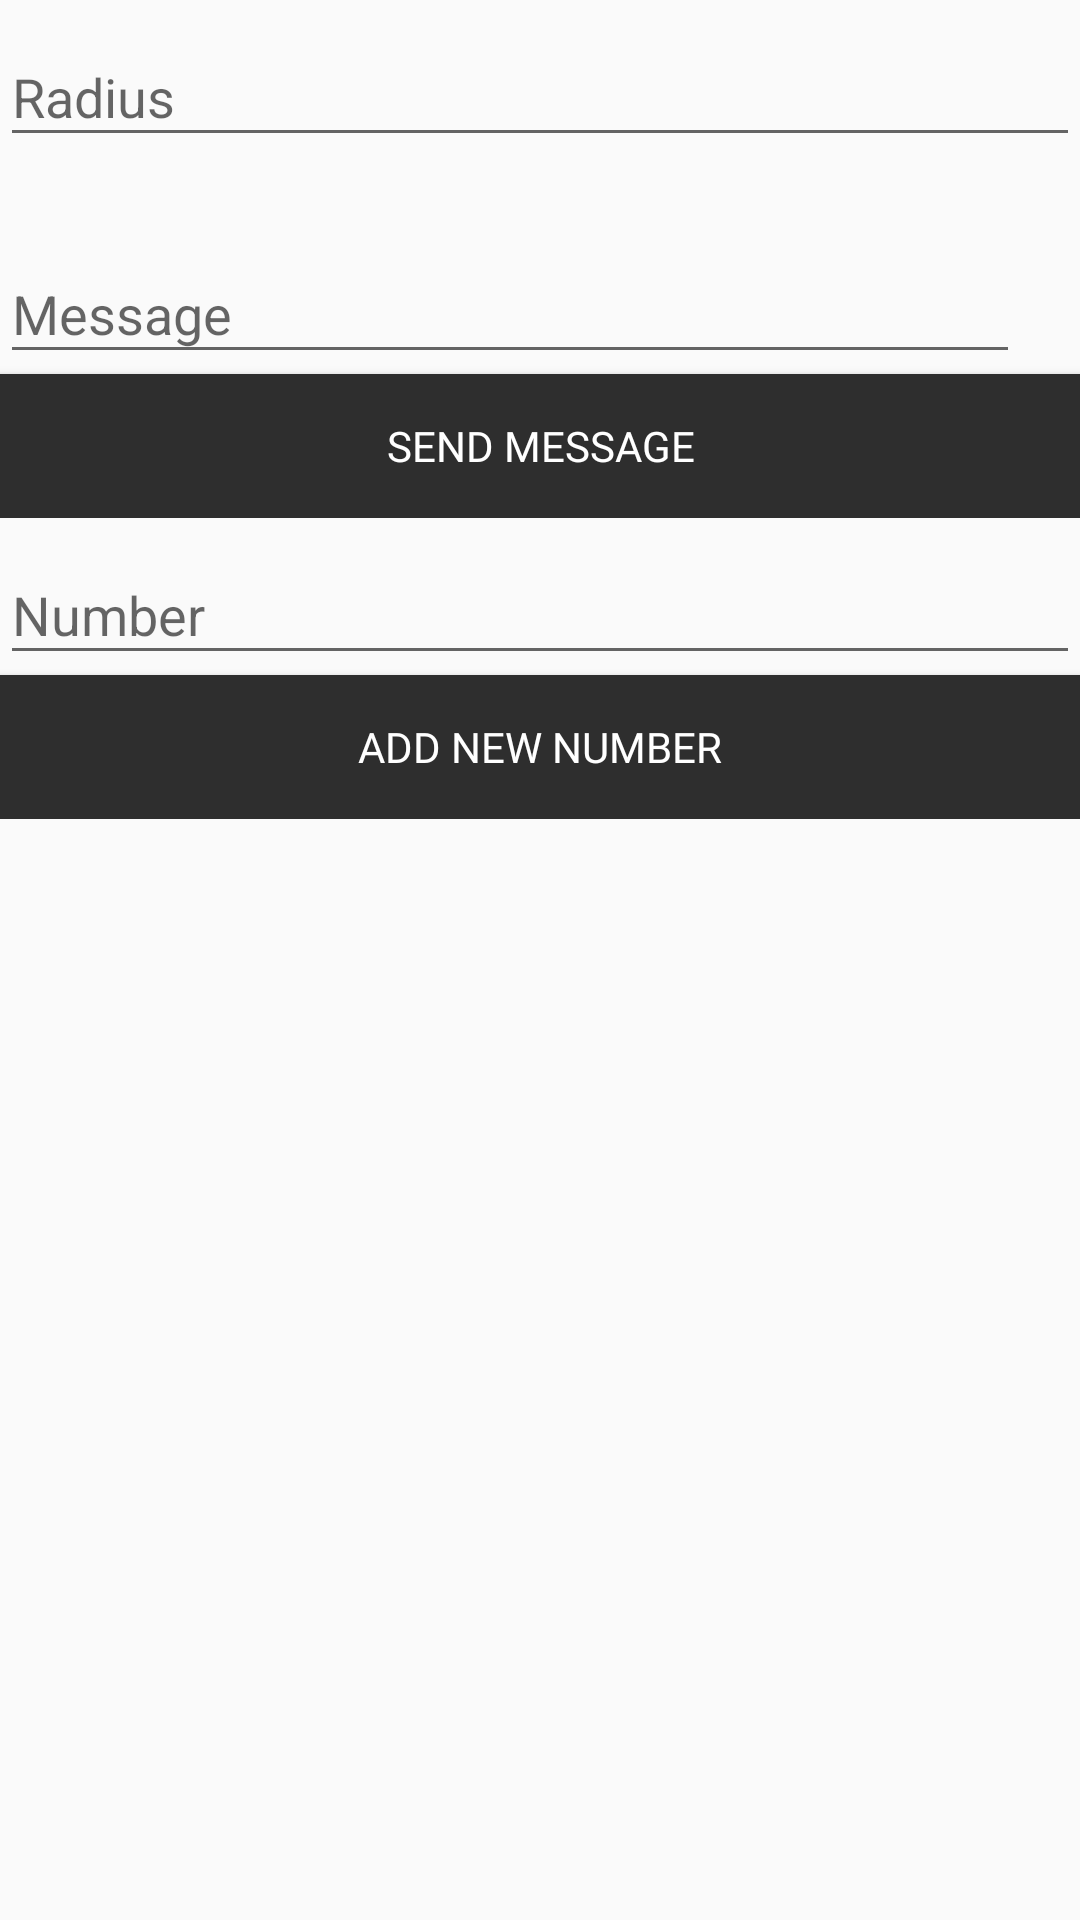

Layout XML and referenced resources for this Android screen:
<!-- AndroidManifest.xml: application theme AppTheme -->
<!-- res/layout/activity_location_based_sms_next.xml -->
<?xml version="1.0" encoding="utf-8"?>
<LinearLayout xmlns:android="http://schemas.android.com/apk/res/android"
    xmlns:app="http://schemas.android.com/apk/res-auto"
    xmlns:tools="http://schemas.android.com/tools"
    android:layout_width="match_parent"
    android:layout_height="match_parent"
    tools:context=".activity.SendMessage"
    android:orientation="vertical">

    
    
    



    <LinearLayout

        android:orientation="vertical"
        android:layout_width="match_parent"
        android:layout_height="wrap_content">
        <android.support.design.widget.TextInputLayout
            android:layout_width="match_parent"
            android:layout_height="wrap_content">

            <EditText
                android:id="@+id/radius"
                android:layout_width="match_parent"
                android:layout_height="wrap_content"
                android:hint="Radius"
                android:inputType="number"
                android:textColor="#2E2E2E"
                android:textColorHint="#2E2E2E" />
        </android.support.design.widget.TextInputLayout>
    </LinearLayout>

    <LinearLayout

        android:orientation="vertical"
        android:layout_width="match_parent"
        android:layout_height="wrap_content"
        android:layout_marginTop="20dp">
        <LinearLayout
            android:layout_width="match_parent"
            android:layout_height="wrap_content"
            android:orientation="horizontal"
            android:weightSum="3">
            <android.support.design.widget.TextInputLayout
                android:layout_width="0dp"
                android:layout_height="wrap_content"
                android:layout_weight="3">

                <EditText
                    android:id="@+id/msgText"
                    android:layout_width="match_parent"
                    android:layout_height="wrap_content"
                    android:hint="Message"
                    android:inputType="text"
                    android:textColor="#2E2E2E"
                    android:textColorHint="#2E2E2E" />
            </android.support.design.widget.TextInputLayout>
            <ImageView
                android:id="@+id/googlemap"
                android:layout_width="wrap_content"
                android:layout_height="wrap_content"
                android:layout_weight=".5"
                android:layout_marginRight="20dp"
                android:layout_marginTop="20dp"
                android:src="@drawable/pick"/>
        </LinearLayout>
        <Button
            android:text="Send Message"
            android:layout_width="match_parent"
            android:layout_height="wrap_content"
            android:onClick="sendMessage"
            android:background="#2E2E2E"
            android:textColor="@color/white"
            android:fontFamily="@font/montserrat_regular"
            />
    </LinearLayout>
    <LinearLayout

        android:orientation="vertical"
        android:layout_width="match_parent"
        android:layout_height="wrap_content">
        <android.support.design.widget.TextInputLayout
            android:layout_width="match_parent"
            android:layout_height="wrap_content">

            <EditText
                android:id="@+id/newNumber"
                android:layout_width="match_parent"
                android:layout_height="wrap_content"
                android:hint="Number"
                android:inputType="number"
                android:textColor="#2E2E2E"
                android:textColorHint="#2E2E2E" />
        </android.support.design.widget.TextInputLayout>
        <Button
            android:onClick="addNumber"
            android:text="Add New Number"
            android:layout_width="match_parent"
            android:layout_height="wrap_content"
            android:background="#2E2E2E"
            android:textColor="@color/white"
            android:fontFamily="@font/montserrat_regular"
            />
    </LinearLayout>
    <ListView
        android:id="@+id/numbers"
        android:layout_width="match_parent"
        android:layout_height="wrap_content">

    </ListView>
</LinearLayout>
<!-- resources referenced by this layout -->
<resources>
  <color name="white">#FFFFFF</color>
  <style name="AppTheme" parent="Theme.AppCompat.DayNight.NoActionBar">
          
          <item name="colorPrimary">@color/colorPrimary</item>
          <item name="colorPrimaryDark">@color/colorPrimaryDark</item>
          <item name="colorAccent">@color/colorAccent</item>
      </style>
  <color name="colorPrimary">#2E2E2E</color>
  <color name="colorPrimaryDark">#00574B</color>
  <color name="colorAccent">#000</color>
</resources>
